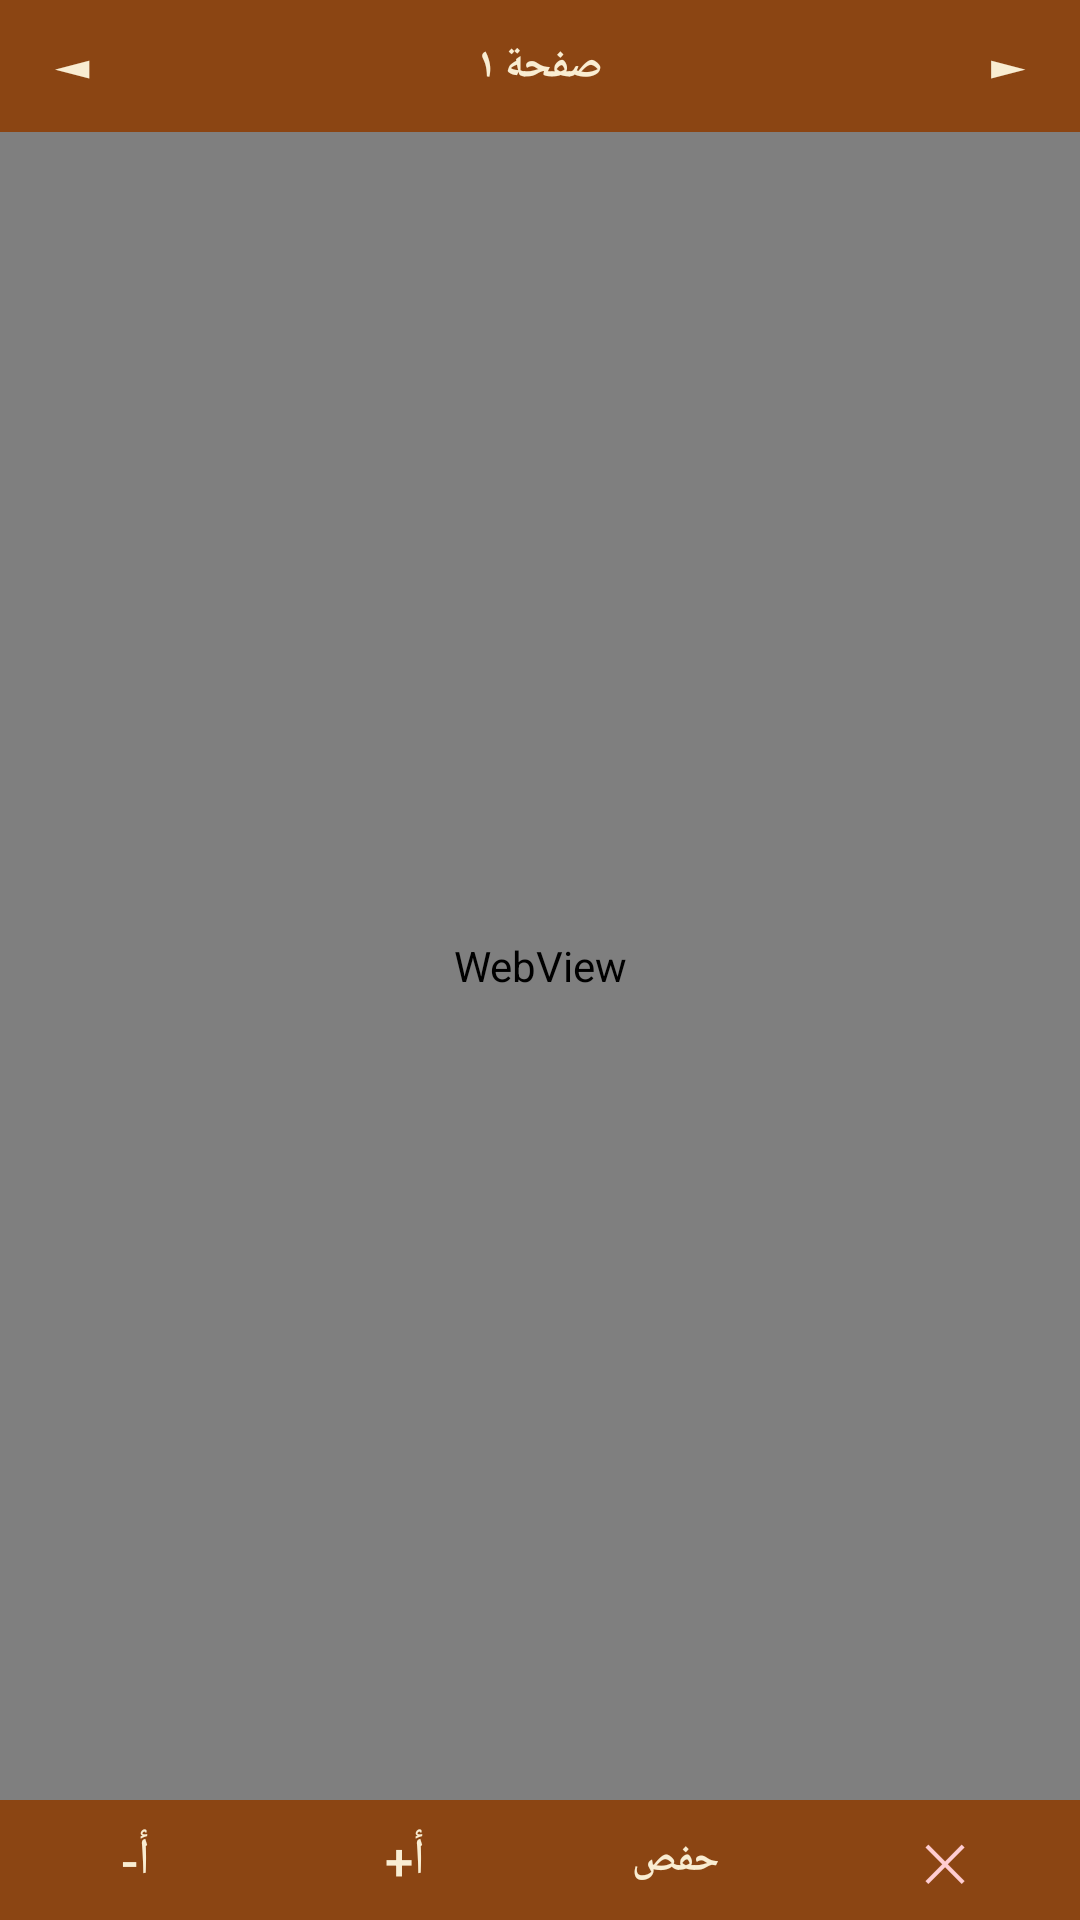

Here is an Android app screen rendered from its layout file. Give the layout XML and the strings, colors and styles it references.
<!-- AndroidManifest.xml: application theme AppTheme -->
<!-- res/layout/q_text_page.xml -->
<?xml version="1.0" encoding="utf-8"?>
<RelativeLayout
    xmlns:android="http://schemas.android.com/apk/res/android"
    android:layout_width="match_parent"
    android:layout_height="match_parent"
    android:background="#F0D9A8">

    
    <LinearLayout
        android:id="@+id/qtp_topBar"
        android:layout_width="match_parent"
        android:layout_height="44dp"
        android:orientation="horizontal"
        android:background="#8B4513"
        android:layout_alignParentTop="true"
        android:gravity="center_vertical">

        <Button
            android:id="@+id/qtp_btnPrevPage"
            android:layout_width="48dp"
            android:layout_height="match_parent"
            android:text="◄"
            android:textColor="#F9EDD2"
            android:textSize="18sp"
            android:background="@android:color/transparent"
            android:padding="4dp"/>

        <TextView
            android:id="@+id/qtp_tvTitle"
            android:layout_width="0dp"
            android:layout_height="match_parent"
            android:layout_weight="1"
            android:gravity="center"
            android:textColor="#F9EDD2"
            android:textSize="14sp"
            android:textStyle="bold"
            android:text="صفحة ١"/>

        <Button
            android:id="@+id/qtp_btnNextPage"
            android:layout_width="48dp"
            android:layout_height="match_parent"
            android:text="►"
            android:textColor="#F9EDD2"
            android:textSize="18sp"
            android:background="@android:color/transparent"
            android:padding="4dp"/>
    </LinearLayout>

    
    <WebView
        android:id="@+id/qtp_webView"
        android:layout_width="match_parent"
        android:layout_height="match_parent"
        android:layout_below="@id/qtp_topBar"
        android:layout_above="@id/qtp_bottomBar"
        android:background="#FEF7E4"/>

    
    <LinearLayout
        android:id="@+id/qtp_bottomBar"
        android:layout_width="match_parent"
        android:layout_height="40dp"
        android:orientation="horizontal"
        android:background="#8B4513"
        android:layout_alignParentBottom="true"
        android:gravity="center_vertical">

        <Button
            android:id="@+id/qtp_btnZoomOut"
            android:layout_width="0dp"
            android:layout_height="match_parent"
            android:layout_weight="1"
            android:text="أ-"
            android:textColor="#F9EDD2"
            android:textSize="17sp"
            android:background="@android:color/transparent"/>

        <Button
            android:id="@+id/qtp_btnZoomIn"
            android:layout_width="0dp"
            android:layout_height="match_parent"
            android:layout_weight="1"
            android:text="أ+"
            android:textColor="#F9EDD2"
            android:textSize="17sp"
            android:background="@android:color/transparent"/>

        
        <TextView
            android:id="@+id/qtp_tvRiwaya"
            android:layout_width="0dp"
            android:layout_height="match_parent"
            android:layout_weight="1"
            android:gravity="center"
            android:textColor="#F9EDD2"
            android:textSize="13sp"
            android:textStyle="bold"
            android:text="حفص"/>

        <Button
            android:id="@+id/qtp_btnClose"
            android:layout_width="0dp"
            android:layout_height="match_parent"
            android:layout_weight="1"
            android:text="✕"
            android:textColor="#FFCDD2"
            android:textSize="17sp"
            android:background="@android:color/transparent"/>

    </LinearLayout>

</RelativeLayout>
<!-- resources referenced by this layout -->
<resources>
  <style name="AppTheme" parent="Theme.AppCompat.Light.NoActionBar">
          <item name="colorPrimary">#2B5329</item>
          <item name="colorPrimaryDark">#1A3A1A</item>
          <item name="colorAccent">#C9A84C</item>
          <item name="android:windowBackground">@android:color/black</item>
      </style>
</resources>
